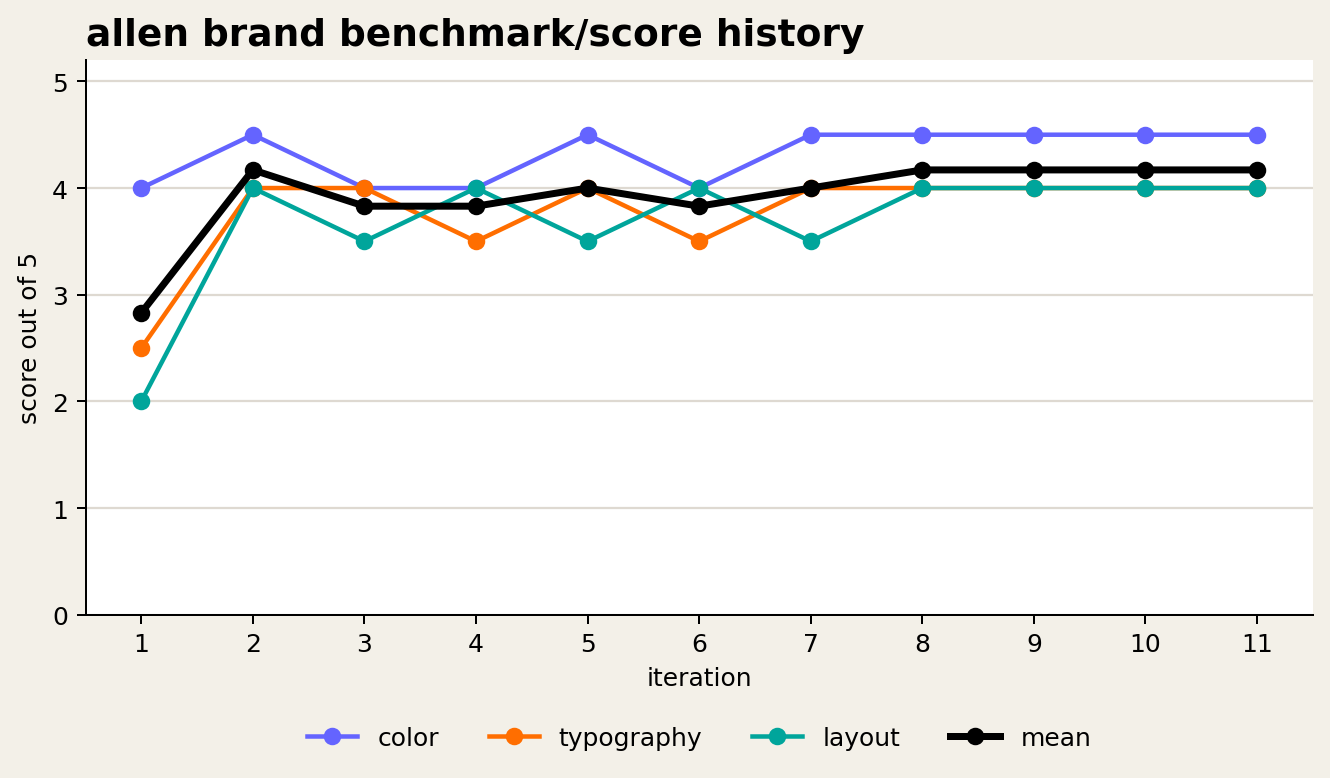

Data behind this chart, as committed beside it:
evaluator	color	typography	layout	mean
evaluator	4.0	2.5	2.0	2.83
evaluator	4.5	4.0	4.0	4.17
evaluator	4.0	4.0	3.5	3.83
evaluator	4.0	3.5	4.0	3.83
evaluator	4.5	4.0	3.5	4.00
evaluator	4.0	3.5	4.0	3.83
evaluator	4.5	4.0	3.5	4.00
evaluator	4.5	4.0	4.0	4.17
evaluator	4.5	4.0	4.0	4.17
evaluator	4.5	4.0	4.0	4.17
evaluator	4.5	4.0	4.0	4.17
